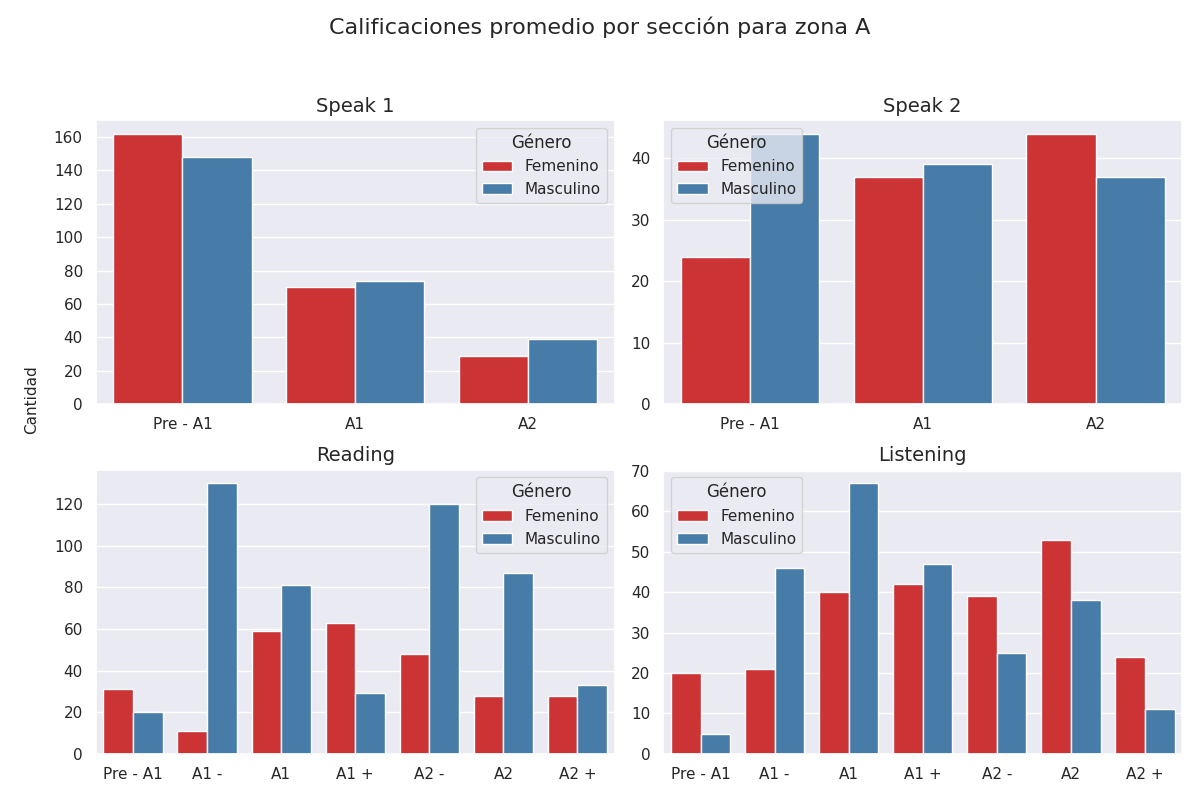

The data file committed next to this chart (first rows):
seccion, calificacion, cantidad, genero
speak 1, Pre - A1, 162, 0
speak 1, A1, 70, 0
speak 1, A2, 29, 0
speak 1, Pre - A1, 148, 1
speak 1, A1, 74, 1
speak 1, A2, 39, 1
speak 2, Pre - A1, 24, 0
speak 2, A1, 37, 0
speak 2, A2, 44, 0
speak 2, Pre - A1, 44, 1
speak 2, A1, 39, 1
speak 2, A2, 37, 1
reading, Pre - A1, 31, 0
reading, A1 -, 11, 0
reading, A1, 59, 0
reading, A1 +, 63, 0
reading, A2 -, 48, 0
reading, A2, 28, 0
reading, A2 +, 28, 0
reading, Pre - A1, 20, 1
reading, A1 -, 130, 1
reading, A1, 81, 1
reading, A1 +, 29, 1
reading, A2 -, 120, 1
reading, A2, 87, 1
reading, A2 +, 33, 1
listening, Pre - A1, 20, 0
listening, A1 -, 21, 0
listening, A1, 40, 0
listening, A1 +, 42, 0
listening, A2 -, 39, 0
listening, A2, 53, 0
listening, A2 +, 24, 0
listening, Pre - A1, 5, 1
listening, A1 -, 46, 1
listening, A1, 67, 1
listening, A1 +, 47, 1
listening, A2 -, 25, 1
listening, A2, 38, 1
listening, A2 +, 11, 1
